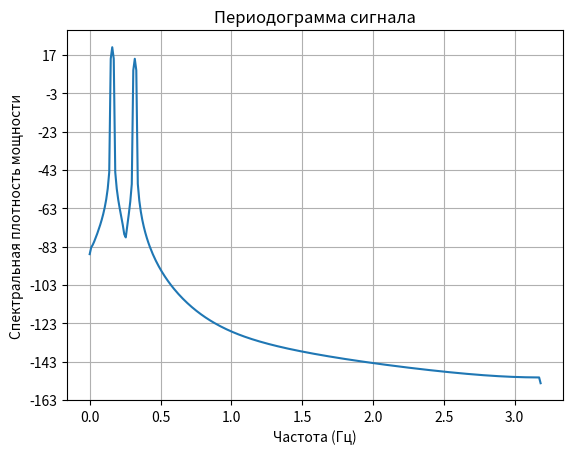

Reproduce this figure in Python.
import numpy as np
import matplotlib.pyplot as plt


t = np.arange(-20*np.pi, 10*np.pi, np.pi/20)
y = 2*np.cos(t - 2) + np.sin(2*t - 4)


f, Pxx_den = plt.psd(y, Fs=20/np.pi, NFFT=len(y))


plt.xlabel('Частота (Гц)')
plt.ylabel('Спектральная плотность мощности')
plt.title('Периодограмма сигнала')
plt.show()